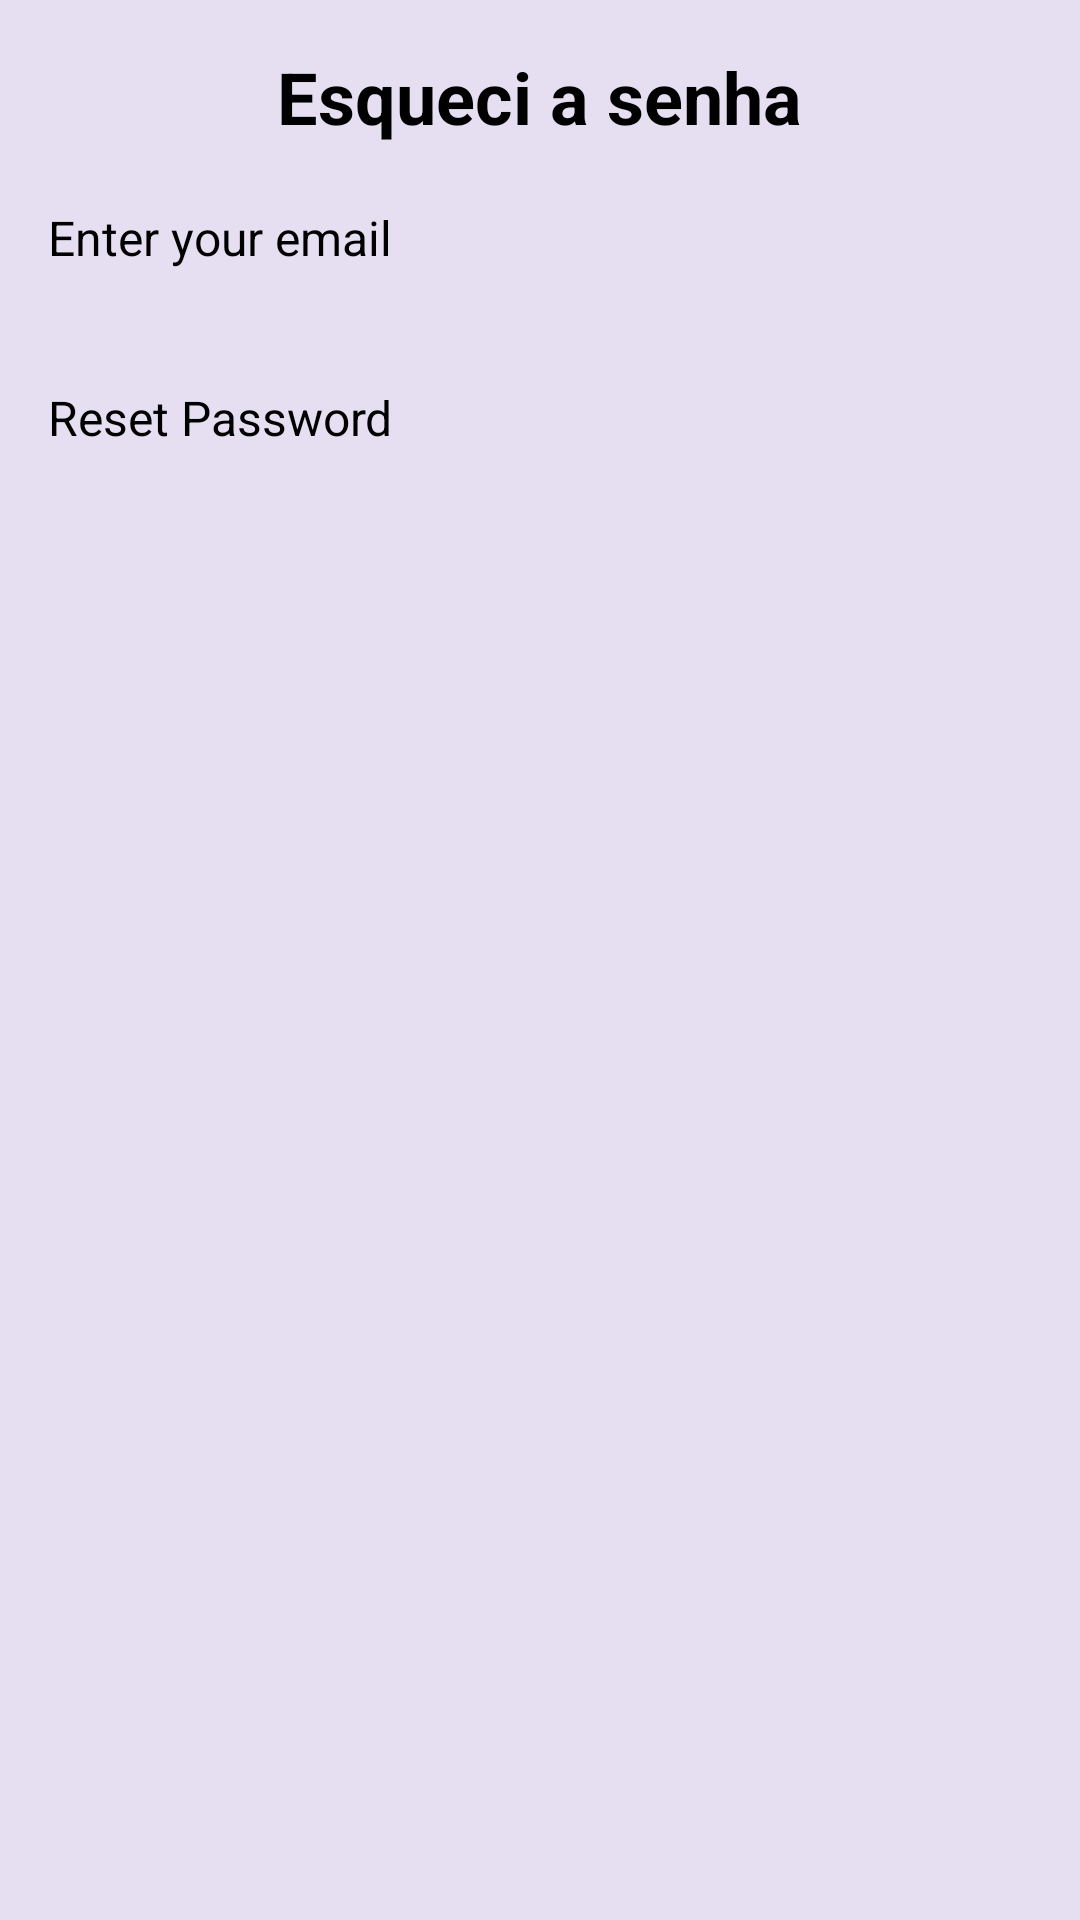

Reconstruct the res/layout file that produces this screen, plus the resources it refers to.
<!-- AndroidManifest.xml: application theme Theme.MyApplication -->
<!-- res/layout/activity_forgot_password.xml -->
<?xml version="1.0" encoding="utf-8"?>
<RelativeLayout xmlns:android="http://schemas.android.com/apk/res/android"
    android:layout_width="match_parent"
    android:layout_height="match_parent"
    android:background="#E6DFF1"
    android:padding="16dp">

    <TextView
        android:id="@+id/forgotPasswordTitle"
        android:layout_width="wrap_content"
        android:layout_height="wrap_content"
        android:layout_centerHorizontal="true"
        android:text="Esqueci a senha"
        android:textSize="24sp"
        android:textStyle="bold" />

    <EditText
        android:id="@+id/emailInput"
        android:layout_width="match_parent"
        android:layout_height="40dp"
        android:layout_below="@id/forgotPasswordTitle"
        android:layout_marginTop="20dp"
        android:hint="Enter your email"
        android:textSize="16sp" />

    <Button
        android:id="@+id/resetPasswordButton"
        android:layout_width="match_parent"
        android:layout_height="wrap_content"
        android:layout_below="@id/emailInput"
        android:layout_marginTop="20dp"
        android:text="Reset Password"
        android:textSize="16sp" />

</RelativeLayout>
<!-- resources referenced by this layout -->
<resources>

</resources>
